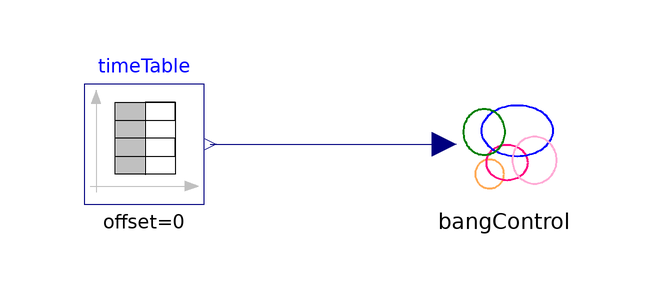

Above is the diagram view of the following Modelica model: its components placed by their Placement annotations and its connect equations drawn as lines.

model BangControlTimetable
        BangControl bangControl
          annotation (Placement(transformation(extent={{20,0},{40,20}})));
        Modelica.Blocks.Sources.TimeTable timeTable(table=[0,1; 20,1; 21,0; 30,0])
          annotation (Placement(transformation(extent={{-40,0},{-20,20}})));
      equation
        connect(timeTable.y, bangControl.u) annotation (Line(
            points={{-19,10},{5,10},{5,10},{20,10}},
            color={0,0,127},
            smooth=Smooth.None));
        annotation (Diagram(graphics),
        Documentation(info="<HTML>
    <p>
    The model is based on BangControl and a step function is set as an input.
    </p>
    <p>
    Simulation time: 30s
    </p>
    
    </HTML>"));
      end BangControlTimetable;